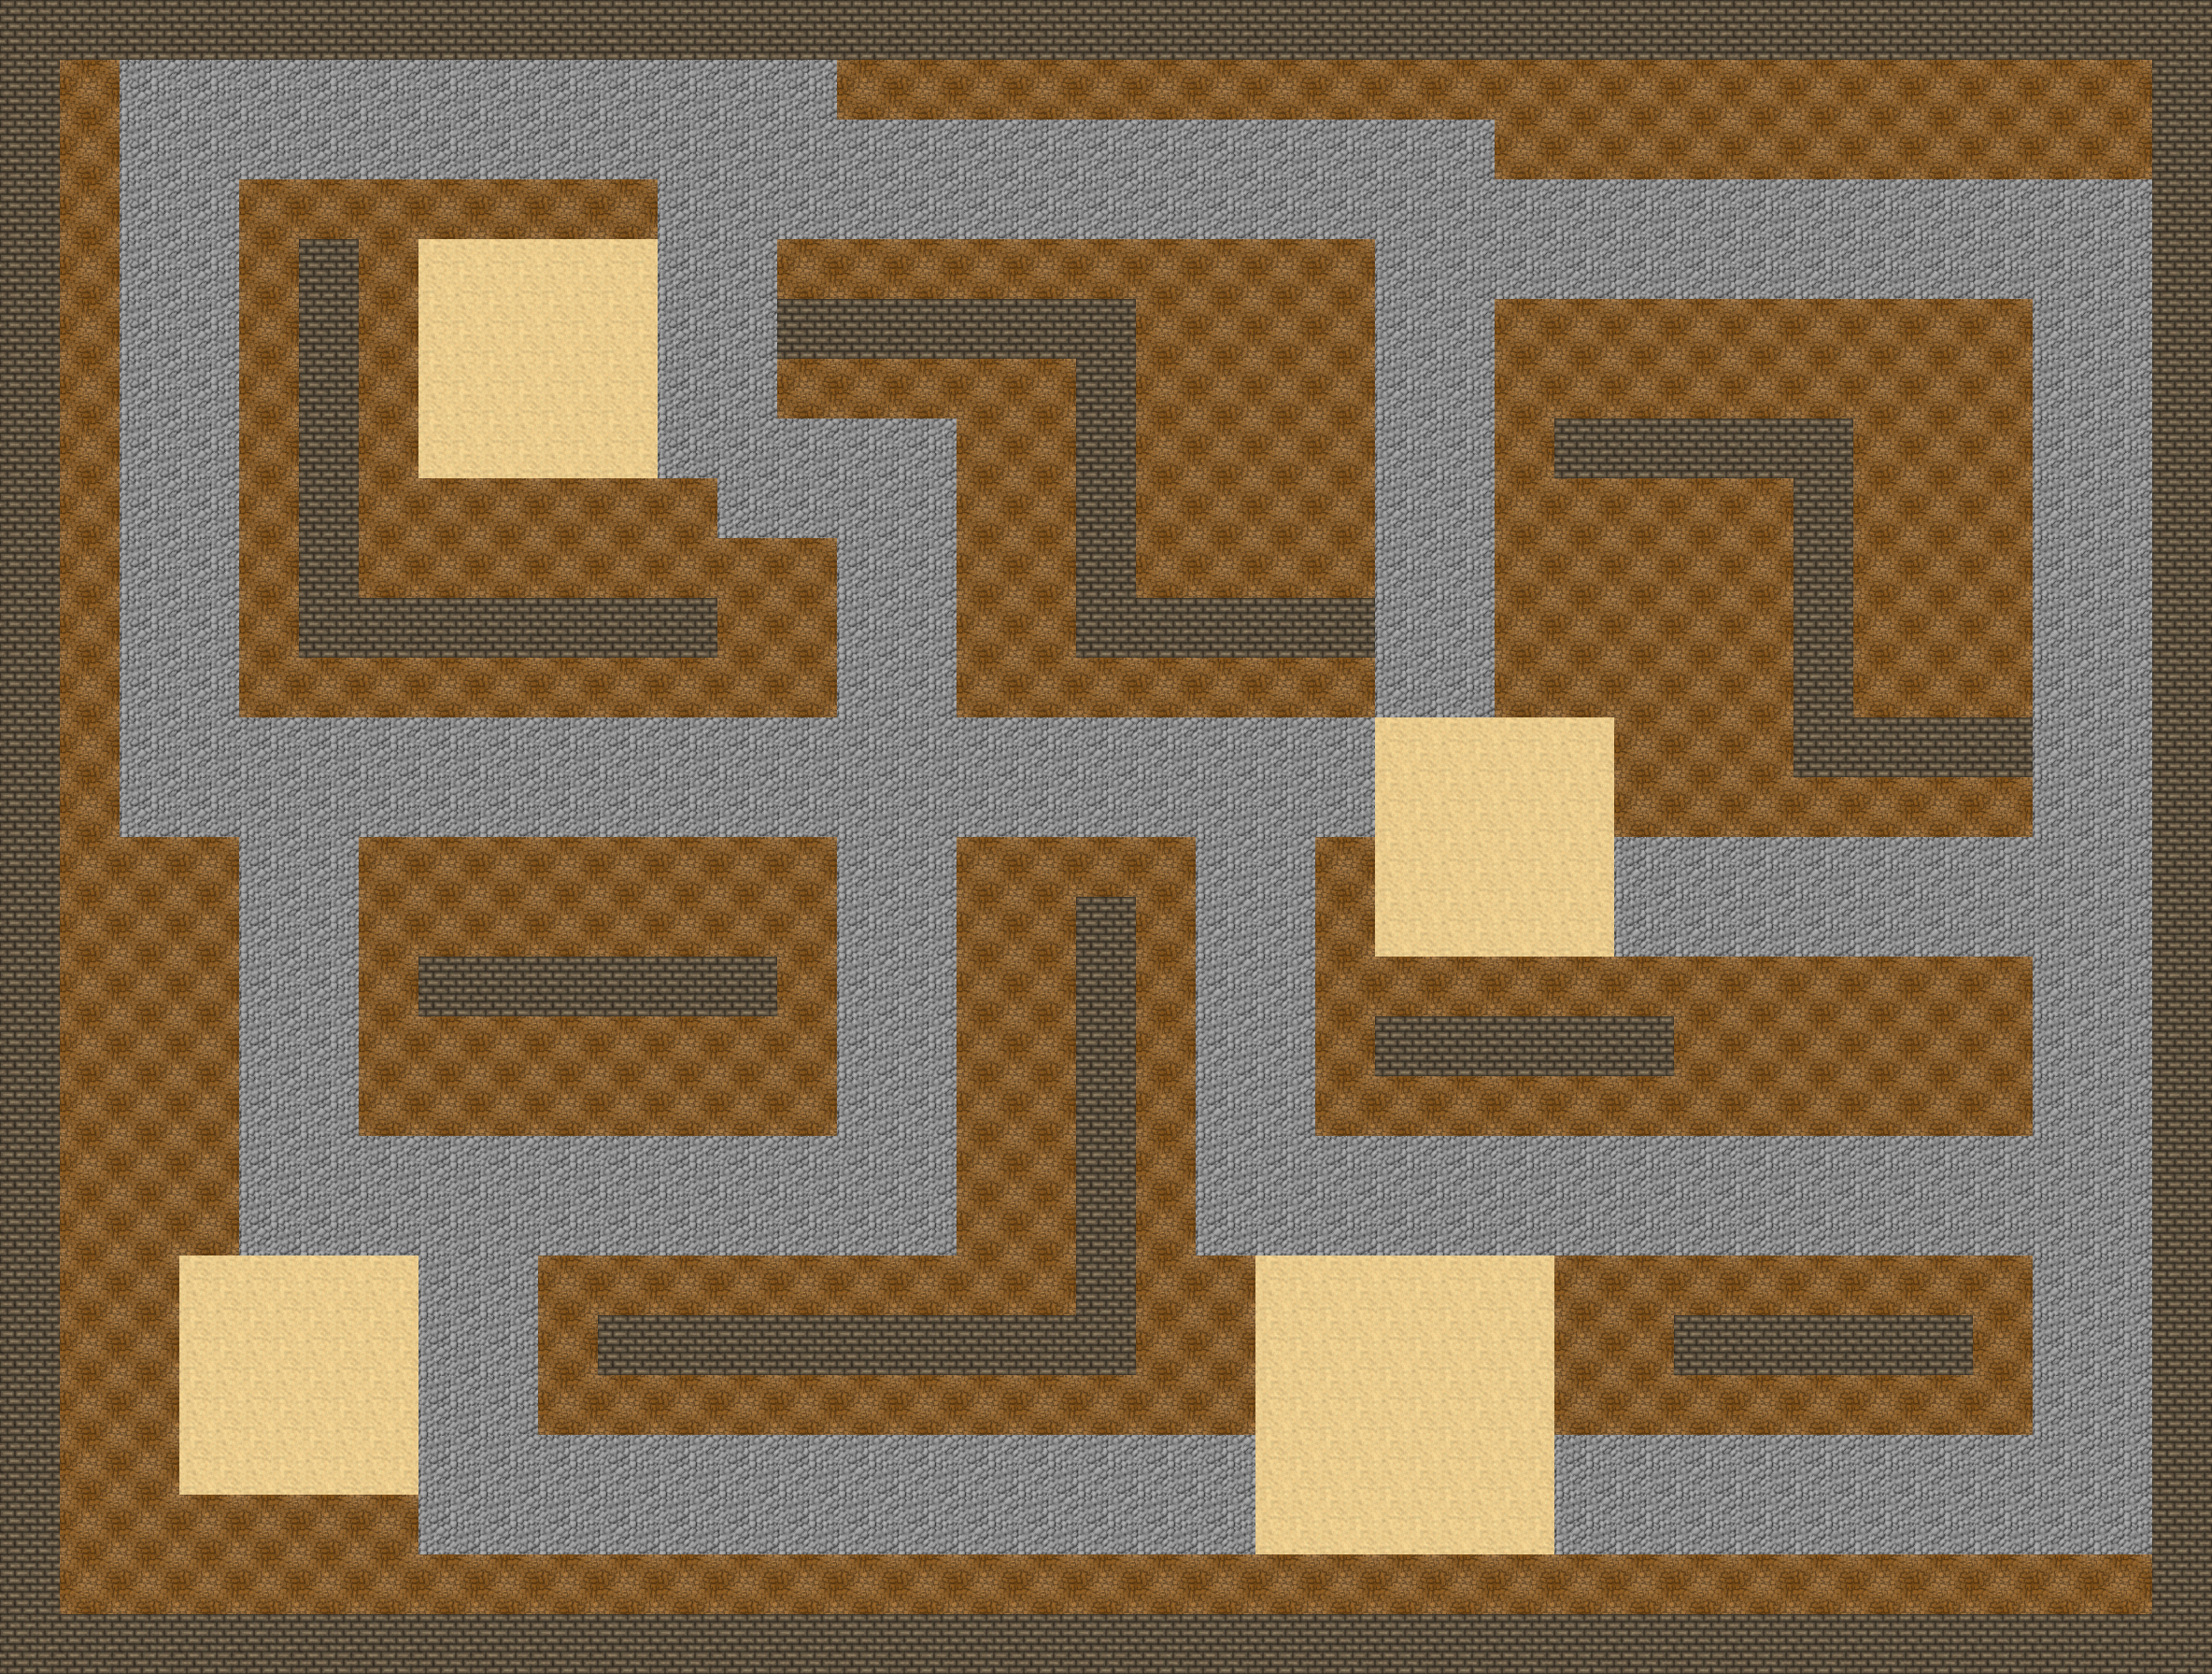

Values plotted in this chart, from the file beside it:
0, 0, 0, 0, 0, 0, 0, 0, 0, 0, 0, 0, 0, 0, 0, 0, 0, 0, 0, 0, 0, 0, 0, 0
0, 1, 3, 3, 3, 3, 3, 3, 3, 3, 3, 3, 3, 3, 1, 1, 1, 1, 1, 1, 1, 1, 1, 1
0, 1, 3, 3, 3, 3, 3, 3, 3, 3, 3, 3, 3, 3, 3, 3, 3, 3, 3, 3, 3, 3, 3, 3
0, 1, 3, 3, 1, 1, 1, 1, 1, 1, 1, 3, 3, 3, 3, 3, 3, 3, 3, 3, 3, 3, 3, 3
0, 1, 3, 3, 1, 0, 1, 2, 2, 2, 2, 3, 3, 1, 1, 1, 1, 1, 1, 1, 1, 1, 1, 3
0, 1, 3, 3, 1, 0, 1, 2, 2, 2, 2, 3, 3, 0, 0, 0, 0, 0, 0, 1, 1, 1, 1, 3
0, 1, 3, 3, 1, 0, 1, 2, 2, 2, 2, 3, 3, 1, 1, 1, 1, 1, 0, 1, 1, 1, 1, 3
0, 1, 3, 3, 1, 0, 1, 2, 2, 2, 2, 3, 3, 3, 3, 3, 1, 1, 0, 1, 1, 1, 1, 3
0, 1, 3, 3, 1, 0, 1, 1, 1, 1, 1, 1, 3, 3, 3, 3, 1, 1, 0, 1, 1, 1, 1, 3
0, 1, 3, 3, 1, 0, 1, 1, 1, 1, 1, 1, 1, 1, 3, 3, 1, 1, 0, 1, 1, 1, 1, 3
0, 1, 3, 3, 1, 0, 0, 0, 0, 0, 0, 0, 1, 1, 3, 3, 1, 1, 0, 0, 0, 0, 0, 3
0, 1, 3, 3, 1, 1, 1, 1, 1, 1, 1, 1, 1, 1, 3, 3, 1, 1, 1, 1, 1, 1, 1, 3
0, 1, 3, 3, 3, 3, 3, 3, 3, 3, 3, 3, 3, 3, 3, 3, 3, 3, 3, 3, 3, 3, 3, 2
0, 1, 3, 3, 3, 3, 3, 3, 3, 3, 3, 3, 3, 3, 3, 3, 3, 3, 3, 3, 3, 3, 3, 2
0, 1, 1, 1, 3, 3, 1, 1, 1, 1, 1, 1, 1, 1, 3, 3, 1, 1, 1, 1, 3, 3, 1, 2
0, 1, 1, 1, 3, 3, 1, 1, 1, 1, 1, 1, 1, 1, 3, 3, 1, 1, 0, 1, 3, 3, 1, 2
0, 1, 1, 1, 3, 3, 1, 0, 0, 0, 0, 0, 0, 1, 3, 3, 1, 1, 0, 1, 3, 3, 1, 1
0, 1, 1, 1, 3, 3, 1, 1, 1, 1, 1, 1, 1, 1, 3, 3, 1, 1, 0, 1, 3, 3, 1, 0
0, 1, 1, 1, 3, 3, 1, 1, 1, 1, 1, 1, 1, 1, 3, 3, 1, 1, 0, 1, 3, 3, 1, 1
0, 1, 1, 1, 3, 3, 3, 3, 3, 3, 3, 3, 3, 3, 3, 3, 1, 1, 0, 1, 3, 3, 3, 3
0, 1, 1, 1, 3, 3, 3, 3, 3, 3, 3, 3, 3, 3, 3, 3, 1, 1, 0, 1, 3, 3, 3, 3
0, 1, 1, 2, 2, 2, 2, 3, 3, 1, 1, 1, 1, 1, 1, 1, 1, 1, 0, 1, 1, 2, 2, 2
0, 1, 1, 2, 2, 2, 2, 3, 3, 1, 0, 0, 0, 0, 0, 0, 0, 0, 0, 1, 1, 2, 2, 2
0, 1, 1, 2, 2, 2, 2, 3, 3, 1, 1, 1, 1, 1, 1, 1, 1, 1, 1, 1, 1, 2, 2, 2
0, 1, 1, 2, 2, 2, 2, 3, 3, 3, 3, 3, 3, 3, 3, 3, 3, 3, 3, 3, 3, 2, 2, 2
0, 1, 1, 1, 1, 1, 1, 3, 3, 3, 3, 3, 3, 3, 3, 3, 3, 3, 3, 3, 3, 2, 2, 2
0, 1, 1, 1, 1, 1, 1, 1, 1, 1, 1, 1, 1, 1, 1, 1, 1, 1, 1, 1, 1, 1, 1, 1
0, 0, 0, 0, 0, 0, 0, 0, 0, 0, 0, 0, 0, 0, 0, 0, 0, 0, 0, 0, 0, 0, 0, 0
